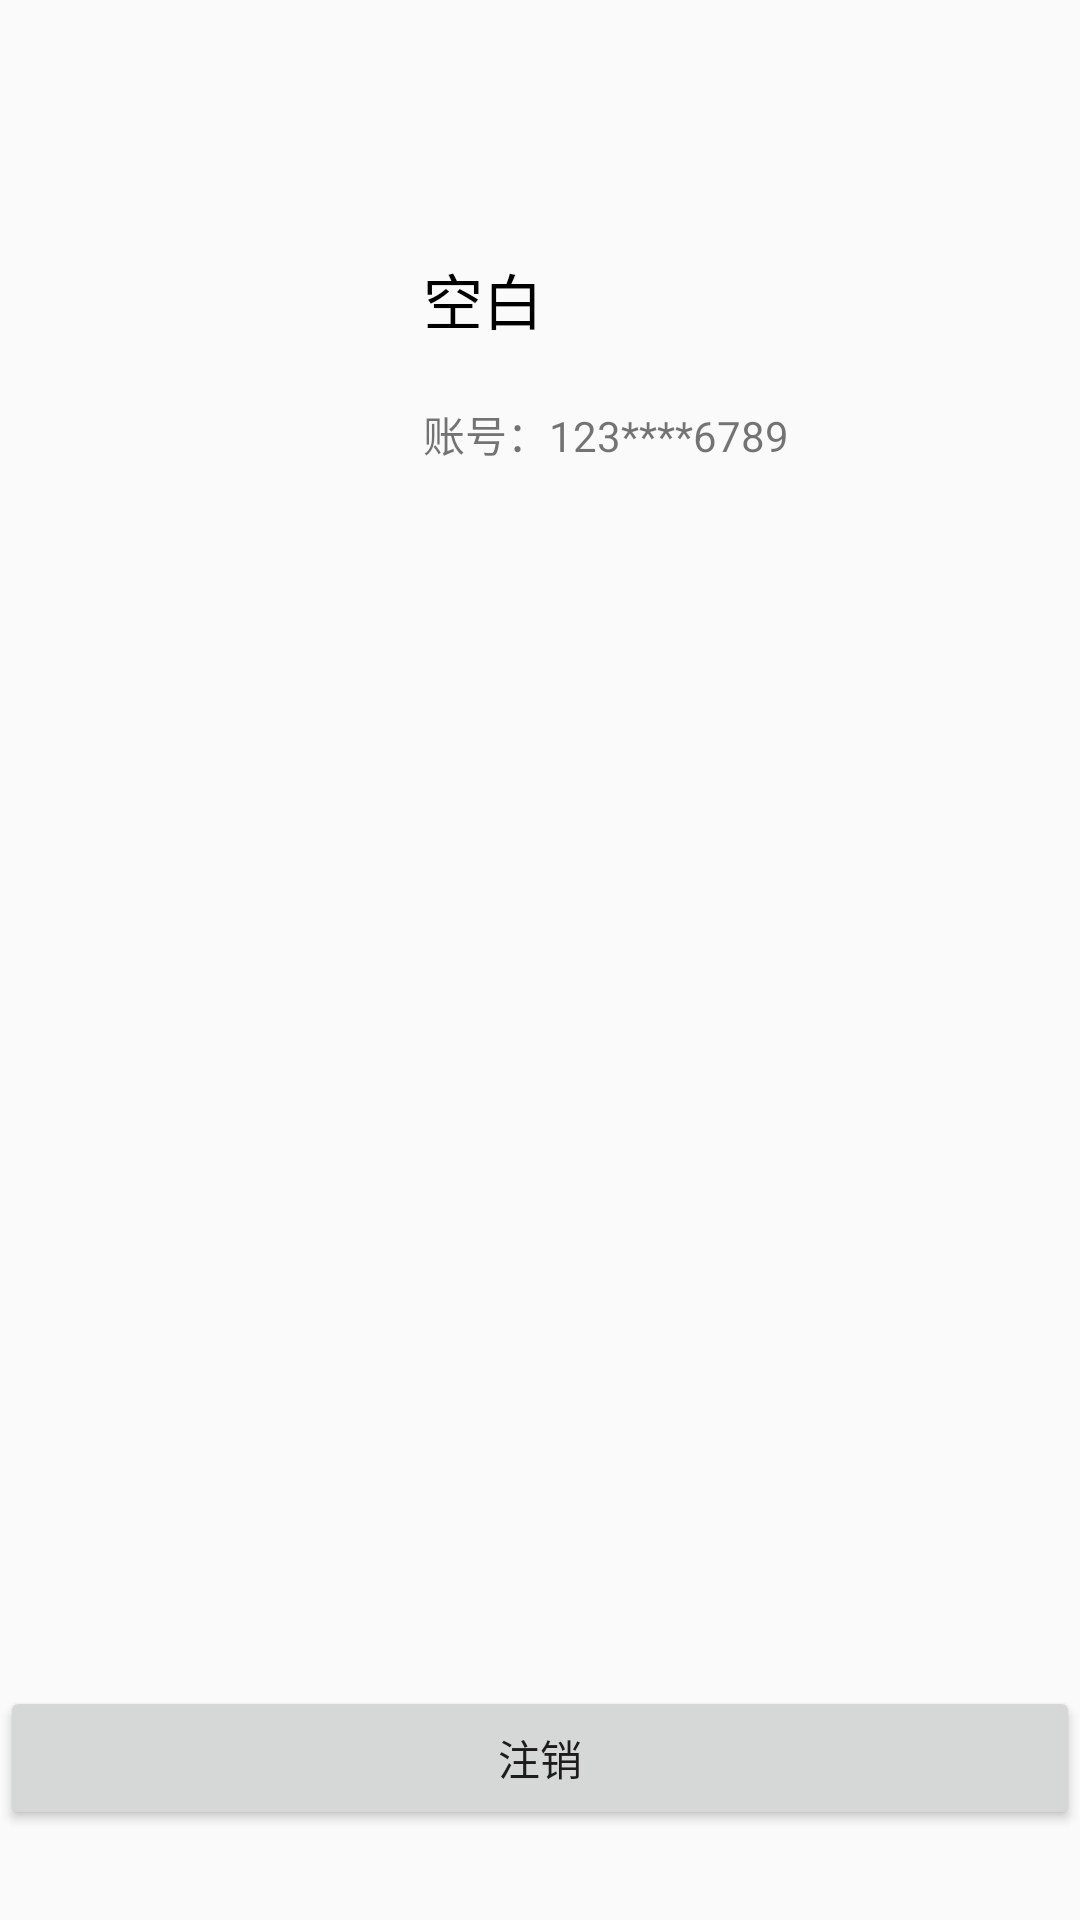

The Android layout XML behind this screen, and the referenced resources:
<!-- AndroidManifest.xml: application theme Theme.FinalProject -->
<!-- res/layout/activity_logged_in.xml -->
<?xml version="1.0" encoding="utf-8"?>
<androidx.constraintlayout.widget.ConstraintLayout xmlns:android="http://schemas.android.com/apk/res/android"
    xmlns:app="http://schemas.android.com/apk/res-auto"
    xmlns:tools="http://schemas.android.com/tools"
    android:layout_width="match_parent"
    android:layout_height="match_parent">

    

    
    <TextView
        android:id="@+id/tvUserInfo"
        android:layout_width="wrap_content"
        android:layout_height="wrap_content"
        android:layout_marginStart="16dp"
        android:layout_marginTop="10dp"
        android:text="空白"
        android:textColor="#000000"
        android:textSize="20sp"
        app:layout_constraintStart_toEndOf="@+id/imageView3"
        app:layout_constraintTop_toTopOf="@+id/imageView3" />

    <Button
        android:id="@+id/btnLogout"
        android:layout_width="match_parent"
        android:layout_height="wrap_content"
        android:layout_marginBottom="30dp"
        android:text="注销"
        app:layout_constraintBottom_toBottomOf="parent"
        app:layout_constraintEnd_toEndOf="parent"
        app:layout_constraintStart_toStartOf="parent" />

    <ImageView
        android:id="@+id/imageView3"
        android:layout_width="100dp"
        android:layout_height="100dp"
        android:layout_marginStart="25dp"
        android:layout_marginTop="75dp"
        app:layout_constraintStart_toStartOf="parent"
        app:layout_constraintTop_toTopOf="parent"
        app:srcCompat="@drawable/avatar0" />

    <TextView
        android:id="@+id/textView15"
        android:layout_width="wrap_content"
        android:layout_height="wrap_content"
        android:layout_marginTop="20dp"
        android:text="账号：123****6789"
        app:layout_constraintStart_toStartOf="@+id/tvUserInfo"
        app:layout_constraintTop_toBottomOf="@+id/tvUserInfo" />


</androidx.constraintlayout.widget.ConstraintLayout>
<!-- resources referenced by this layout -->
<resources>
  <style name="Theme.FinalProject" parent="Theme.AppCompat.Light.NoActionBar" />
</resources>
